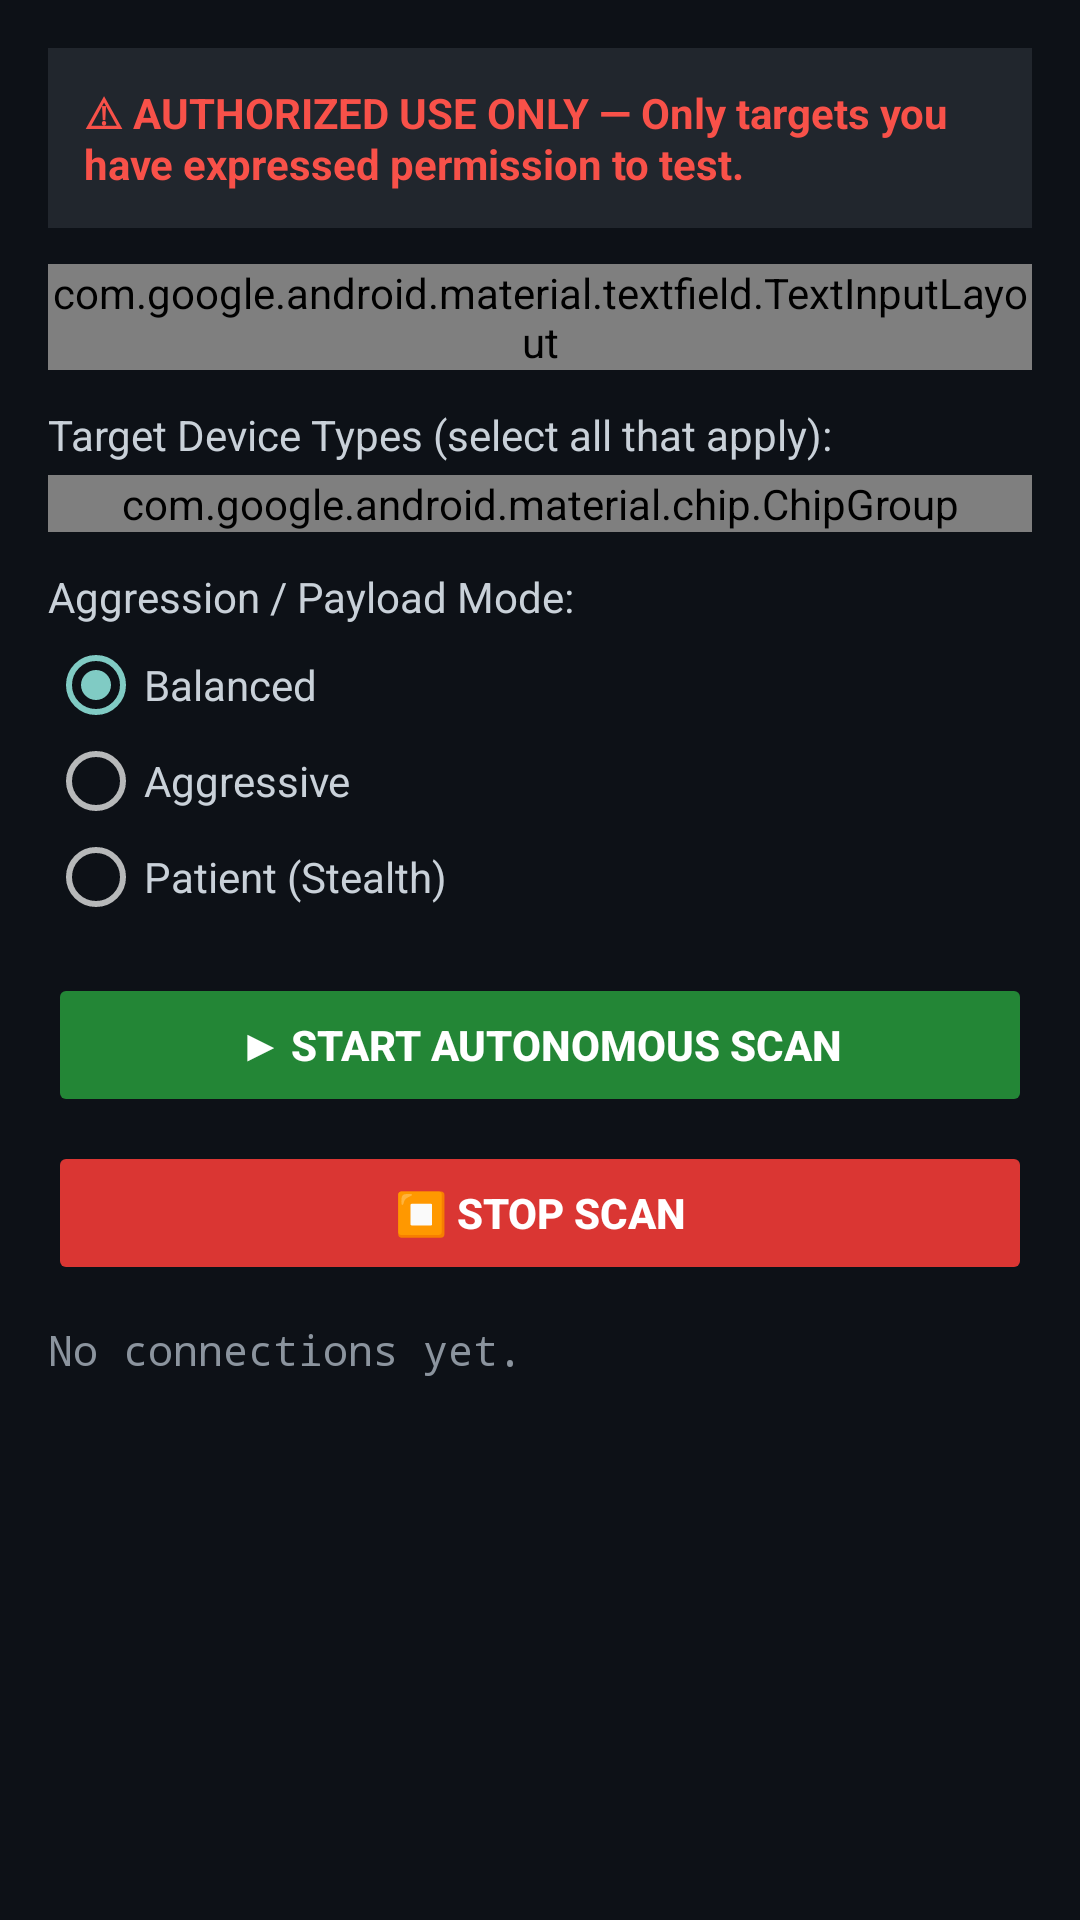

This screen was rendered from an Android layout file. Write that file and the resources it references.
<!-- AndroidManifest.xml: activity theme Theme.QuantumCli -->
<!-- res/layout/activity_autonomous_scan.xml -->
<?xml version="1.0" encoding="utf-8"?>
<LinearLayout xmlns:android="http://schemas.android.com/apk/res/android"
    android:id="@+id/scan_root"
    android:layout_width="match_parent"
    android:layout_height="match_parent"
    android:orientation="vertical"
    android:background="#0d1117"
    android:padding="16dp">

    
    <TextView
        android:id="@+id/auth_banner"
        android:layout_width="match_parent"
        android:layout_height="wrap_content"
        android:text="⚠ AUTHORIZED USE ONLY — Only targets you have expressed permission to test."
        android:textColor="#f85149"
        android:textSize="14sp"
        android:background="#21262d"
        android:padding="12dp"
        android:textStyle="bold" />

    
    <com.google.android.material.textfield.TextInputLayout
        android:id="@+id/scope_layout"
        style="@style/Widget.Material3.TextInputLayout.OutlinedBox"
        android:layout_width="match_parent"
        android:layout_height="wrap_content"
        android:layout_marginTop="12dp"
        android:hint="Scope (CIDR / Range / Single IP)">
        <com.google.android.material.textfield.TextInputEditText
            android:id="@+id/scope_input"
            android:layout_width="match_parent"
            android:layout_height="wrap_content"
            android:text="192.168.1.0/24"
            android:textColor="#e6edf3"
            android:textColorHint="#8b94d9" />
    </com.google.android.material.textfield.TextInputLayout>

    
    <TextView
        android:layout_width="match_parent"
        android:layout_height="wrap_content"
        android:text="Target Device Types (select all that apply):"
        android:textColor="#c9d1d9"
        android:layout_marginTop="12dp" />

    <com.google.android.material.chip.ChipGroup
        android:id="@+id/device_chip_group"
        android:layout_width="match_parent"
        android:layout_height="wrap_content"
        android:layout_marginTop="4dp" />

    
    <TextView
        android:layout_width="match_parent"
        android:layout_height="wrap_content"
        android:text="Aggression / Payload Mode:"
        android:textColor="#c9d1d9"
        android:layout_marginTop="12dp" />

    <RadioGroup
        android:id="@+id/aggression_group"
        android:layout_width="match_parent"
        android:layout_height="wrap_content"
        android:layout_marginTop="4dp">
        <RadioButton android:id="@+id/radio_balanced"
            android:layout_width="wrap_content"
            android:layout_height="wrap_content"
            android:text="Balanced"
            android:textColor="#c9d1d9"
            android:checked="true" />
        <RadioButton android:id="@+id/radio_aggressive"
            android:layout_width="wrap_content"
            android:layout_height="wrap_content"
            android:text="Aggressive"
            android:textColor="#c9d1d9" />
        <RadioButton android:id="@+id/radio_patient"
            android:layout_width="wrap_content"
            android:layout_height="wrap_content"
            android:text="Patient (Stealth)"
            android:textColor="#c9d1d9" />
    </RadioGroup>

    
    <Button
        android:id="@+id/scan_button"
        android:layout_width="match_parent"
        android:layout_height="wrap_content"
        android:text="▶ START AUTONOMOUS SCAN"
        android:textSize="14sp"
        android:textStyle="bold"
        android:backgroundTint="#238636"
        android:textColor="#ffffff"
        android:layout_marginTop="16dp"
        android:enabled="false" />

    
    <Button
        android:id="@+id/stop_button"
        android:layout_width="match_parent"
        android:layout_height="wrap_content"
        android:text="⏹ STOP SCAN"
        android:textSize="14sp"
        android:textStyle="bold"
        android:backgroundTint="#da3633"
        android:textColor="#ffffff"
        android:layout_marginTop="8dp"
        android:enabled="false" />

    
    <TextView
        android:id="@+id/results_summary"
        android:layout_width="match_parent"
        android:layout_height="wrap_content"
        android:text="No connections yet."
        android:textColor="#8b949e"
        android:layout_marginTop="12dp"
        android:fontFamily="monospace" />

    
    <androidx.recyclerview.widget.RecyclerView
        android:id="@+id/results_recycler"
        android:layout_width="match_parent"
        android:layout_height="0dp"
        android:layout_weight="1"
        android:layout_marginTop="8dp" />

</LinearLayout>
<!-- resources referenced by this layout -->
<resources>
  <style name="Theme.QuantumCli" parent="android:Theme.Material.NoActionBar">
          <item name="android:statusBarColor">#020308</item>
          <item name="android:navigationBarColor">#020308</item>
          <item name="android:windowBackground">#02040A</item>
      </style>
</resources>
